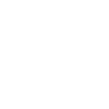
t = 0.00 s
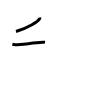
t = 2.00 s
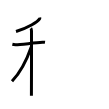
t = 4.00 s
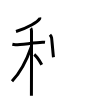
t = 6.00 s
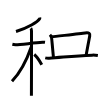
t = 8.00 s
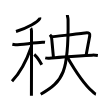
t = 10.00 s

The animated SVG that drew these frames (rendered in a browser with its animation timeline set to each time). Animation: 10 SMIL elements (animate=10); one cycle of 10.00 s.

<svg width="109px" height="109px" viewBox="0 0 px 109px" xmlns="http://www.w3.org/2000/svg" xmlns:xlink="http://www.w3.org/1999/xlink" xml:space="preserve" version="1.1"  baseProfile="full">
<path d="M39.75,17.5c0.07,0.33,0.14,0.85-0.14,1.32C38,21.62,28.71,27.75,16,31.5" style="fill:none;stroke:black;stroke-width:3;opacity:0">
  <animate attributeType="CSS" attributeName="opacity" from="0" to="1" begin="0s" dur="1s" repeatCount="0" fill="freeze" />
</path>
<path d="M12.37,44.33c0.5,0.12,1.84,0.31,3.18,0.35c3.67,0.12,17.76-1.76,26.95-2.35c1.33-0.08,1.67-0.12,2.51,0" style="fill:none;stroke:black;stroke-width:3;opacity:0">
  <animate attributeType="CSS" attributeName="opacity" from="0" to="1" begin="1s" dur="1s" repeatCount="0" fill="freeze" />
</path>
<path d="M30.83,28.16c0.37,0.41,0.58,1.86,0.66,2.69c0.07,0.83,0,59.73-0.07,64.9" style="fill:none;stroke:black;stroke-width:3;opacity:0">
  <animate attributeType="CSS" attributeName="opacity" from="0" to="1" begin="2s" dur="1s" repeatCount="0" fill="freeze" />
</path>
<path d="M31.43,46.47C27.49,57.87,20.92,71.93,12,81.25" style="fill:none;stroke:black;stroke-width:3;opacity:0">
  <animate attributeType="CSS" attributeName="opacity" from="0" to="1" begin="3s" dur="1s" repeatCount="0" fill="freeze" />
</path>
<path d="M34.25,54.5c3.15,2.39,5.81,7.17,7.5,10.25" style="fill:none;stroke:black;stroke-width:3;opacity:0">
  <animate attributeType="CSS" attributeName="opacity" from="0" to="1" begin="4s" dur="1s" repeatCount="0" fill="freeze" />
</path>
<path d="M49.95,34.72c0.93,1.02,1.4,1.83,1.63,3.04c0.23,1.22,1.67,18.12,1.9,19.54" style="fill:none;stroke:black;stroke-width:3;opacity:0">
  <animate attributeType="CSS" attributeName="opacity" from="0" to="1" begin="5s" dur="1s" repeatCount="0" fill="freeze" />
</path>
<path d="M52.11,36.77c3.09-0.44,28.88-3.09,33.06-3.75c4.18-0.66,4.91,0.88,4.55,2.87c-0.37,1.99-3.23,16.94-3.59,19.36" style="fill:none;stroke:black;stroke-width:3;opacity:0">
  <animate attributeType="CSS" attributeName="opacity" from="0" to="1" begin="6s" dur="1s" repeatCount="0" fill="freeze" />
</path>
<path d="M45.25,57.9c0.83,0.22,2.95,0.36,3.86,0.31c12.5-0.74,23.31-2.23,43.41-3.08c1.15-0.05,2.78,0.09,5.34,0.47" style="fill:none;stroke:black;stroke-width:3;opacity:0">
  <animate attributeType="CSS" attributeName="opacity" from="0" to="1" begin="7s" dur="1s" repeatCount="0" fill="freeze" />
</path>
<path d="M67.37,15c0,1.96,0.66,2.39,0.69,4.78c0.68,51.97-4.57,61.47-27.32,74.47" style="fill:none;stroke:black;stroke-width:3;opacity:0">
  <animate attributeType="CSS" attributeName="opacity" from="0" to="1" begin="8s" dur="1s" repeatCount="0" fill="freeze" />
</path>
<path d="M67.35,57.19C73.58,68,83.5,83.5,92.1,91.21c2.42,2.17,2.85,2.83,3.82,3.06" style="fill:none;stroke:black;stroke-width:3;opacity:0">
  <animate attributeType="CSS" attributeName="opacity" from="0" to="1" begin="9s" dur="1s" repeatCount="0" fill="freeze" />
</path>
</svg>
